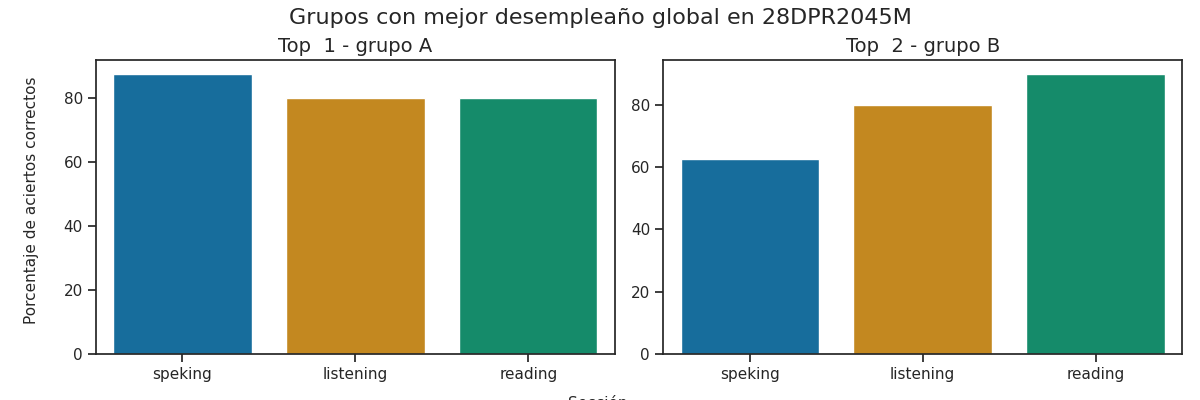

Source data for this figure (header and first rows):
Top, Grupo, Porcentaje de aciertos correctos, Porcentaje de aciertos correctos para la…, Porcentaje de aciertos correctos para la…, Porcentaje de aciertos correctos para la…, Porcentaje de aciertos correctos para la…, Porcentaje de aciertos correctos para la…, Calificación promedio en los exámenes pa…, Calificación promedio en los exámenes pa…, Calificación promedio en los exámenes pa…, Calificación promedio en los exámenes pa…, Calificación promedio en los exámenes pa…, Promedio de aciertos en los exámenes par…, Promedio de aciertos en los exámenes par…, Promedio de aciertos en los exámenes par…, Promedio de aciertos en los exámenes par…, Promedio de aciertos en los exámenes par…
1, A, 82.5, 80.0, 80.0, 87.5, 87.5, 87.5, A2, A2 -, A2, A2, A2, 20, 32, 7, 7, 7
2, B, 77.5, 80.0, 90.0, 62.5, 62.5, 62.5, A2, A2, A2, A2, A2, 20, 36, 5, 5, 5
